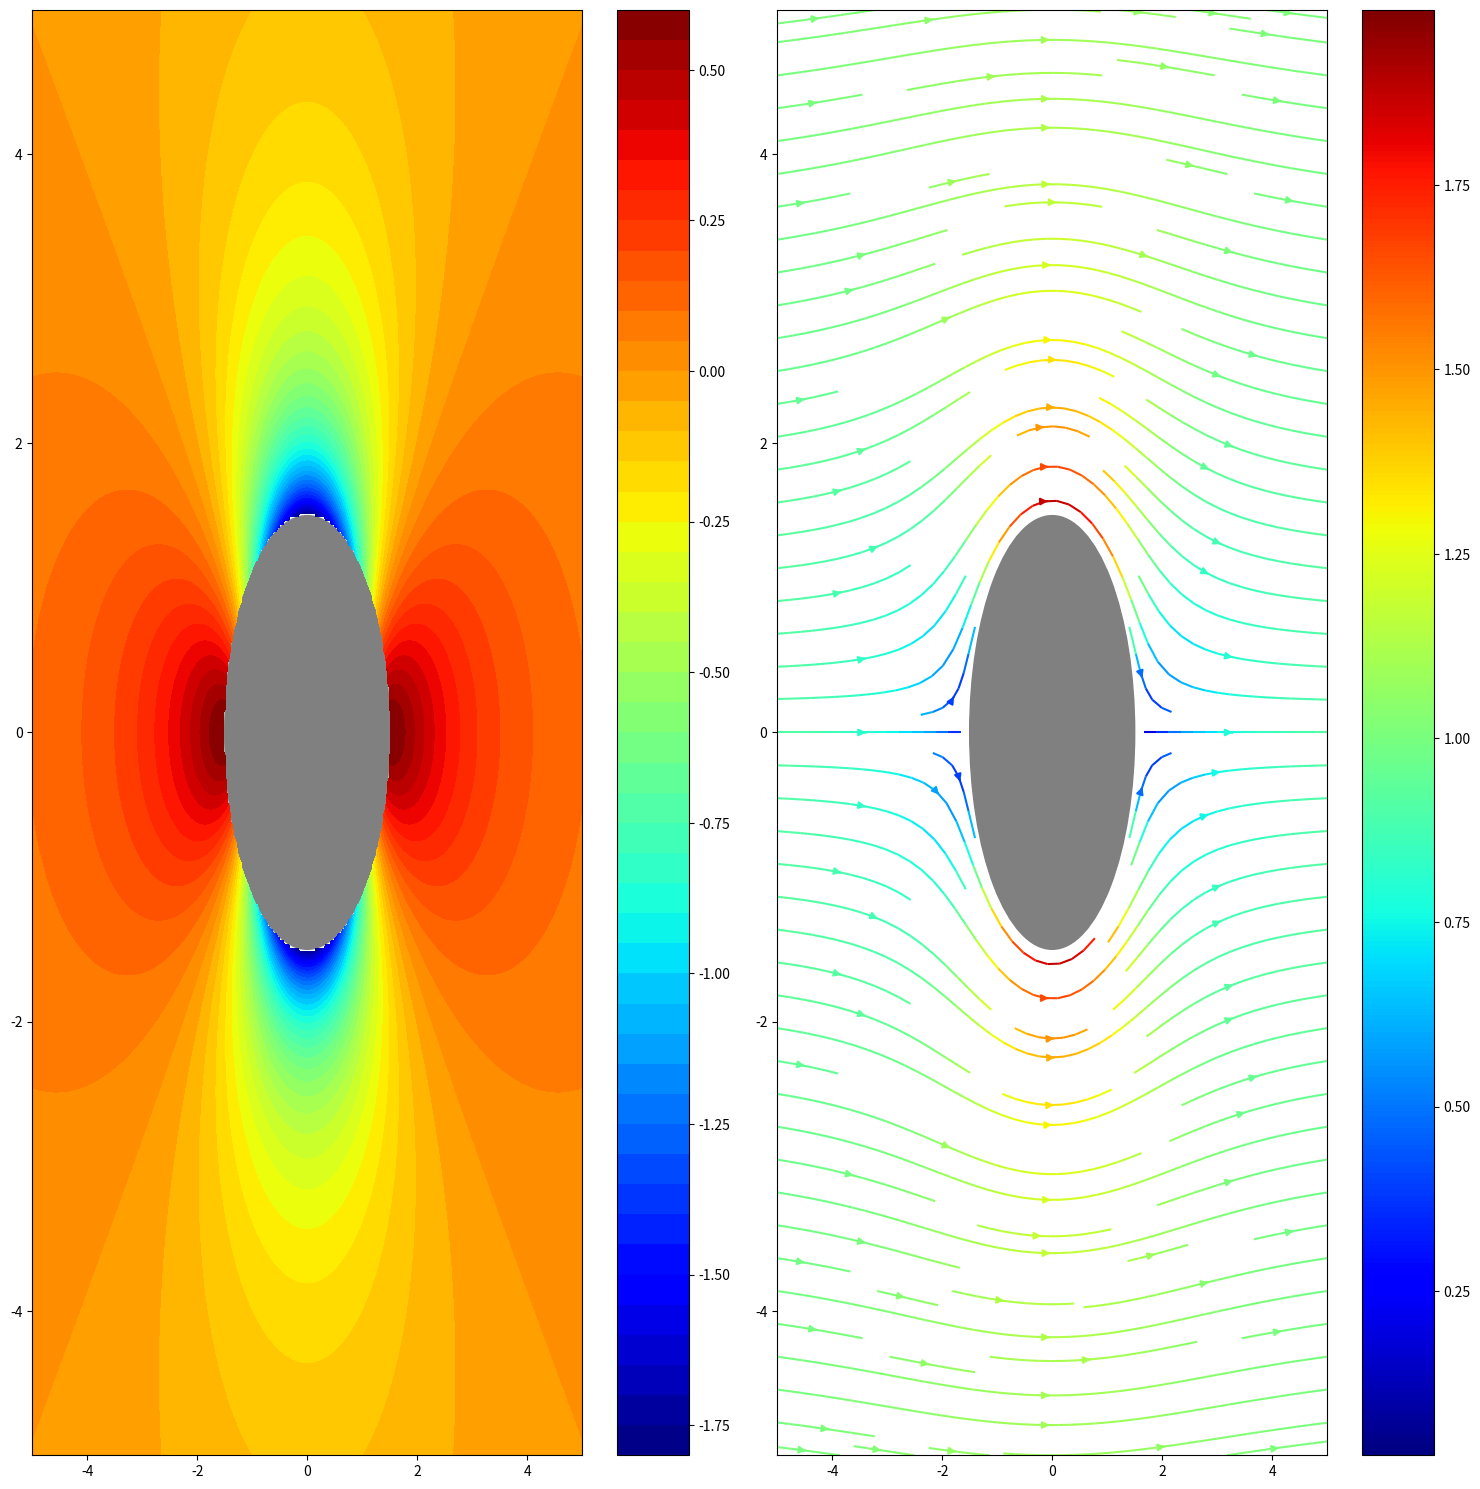

This chart was generated by the following Python code:
import numpy as np
import matplotlib.pyplot as plt


# AREA DEFINITION
x = np.linspace(-5,5,400)
y = np.linspace(-5,5,400)
X,Y = np.meshgrid(x,y)

U = 1 # Flow velocity
R = 1.5
rho = 1.2 # Fluid density

r = np.sqrt(X**2+Y**2)
theta = np.arctan(Y/X)

P = (0.5*rho*U**2)*(2*(R**2/r**2)*(np.cos(theta)**2 - np.sin(theta)**2) - (R**4/r**4))


Vr = U*(1-(R**2/r**2))*np.cos(theta)
Vt = -U*(1+(R**2/r**2))*np.sin(theta)
Vx = Vr*np.cos(theta) - Vt*np.sin(theta)
Vy = Vr*np.sin(theta) + Vt*np.cos(theta)

# EXCLUDING CYLINDER FROM FLOW AREA
Vx[r<R] = np.nan
Vy[r<R] = np.nan
P[r<R] = np.nan

# PLOTTING
plt.figure(figsize=(15,15),dpi=150)

plt.subplot(1,2,1)
circle = plt.Circle((0,0),R,color="grey")
plt.gca().add_patch(circle)
plt.contourf(X,Y,P,50,cmap="jet")
plt.colorbar()

plt.subplot(1,2,2)
circle = plt.Circle((0,0),R,color="grey")
plt.gca().add_patch(circle)
strplt = plt.streamplot(X,Y,Vx,Vy,color= np.sqrt(Vx**2+Vy**2),density=[1.5,1.5],cmap="jet")
plt.colorbar()

plt.tight_layout()
plt.show()

#https://en.wikipedia.org/wiki/Potential_flow_around_a_circular_cylinder